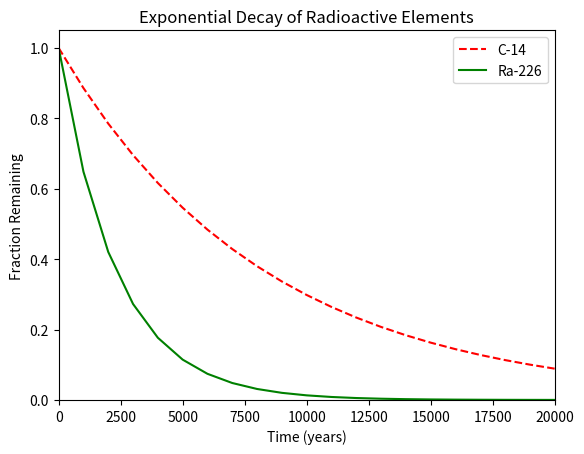

Reproduce this figure in Python.
#!/usr/bin/env python3
import numpy as np
import matplotlib.pyplot as plt

x = np.arange(0, 21000, 1000)
r = np.log(0.5)
t1 = 5730
t2 = 1600
y1 = np.exp((r / t1) * x)
y2 = np.exp((r / t2) * x)

plt.plot(x, y1, linestyle="dashed", color="red")
plt.plot(x, y2, color="green")

plt.xlim(0, x[x.size - 1])

plt.ylim(0)

plt.title("Exponential Decay of Radioactive Elements")
plt.xlabel("Time (years)")
plt.ylabel("Fraction Remaining")

plt.legend(["C-14", "Ra-226"], loc="upper right")

plt.show()
